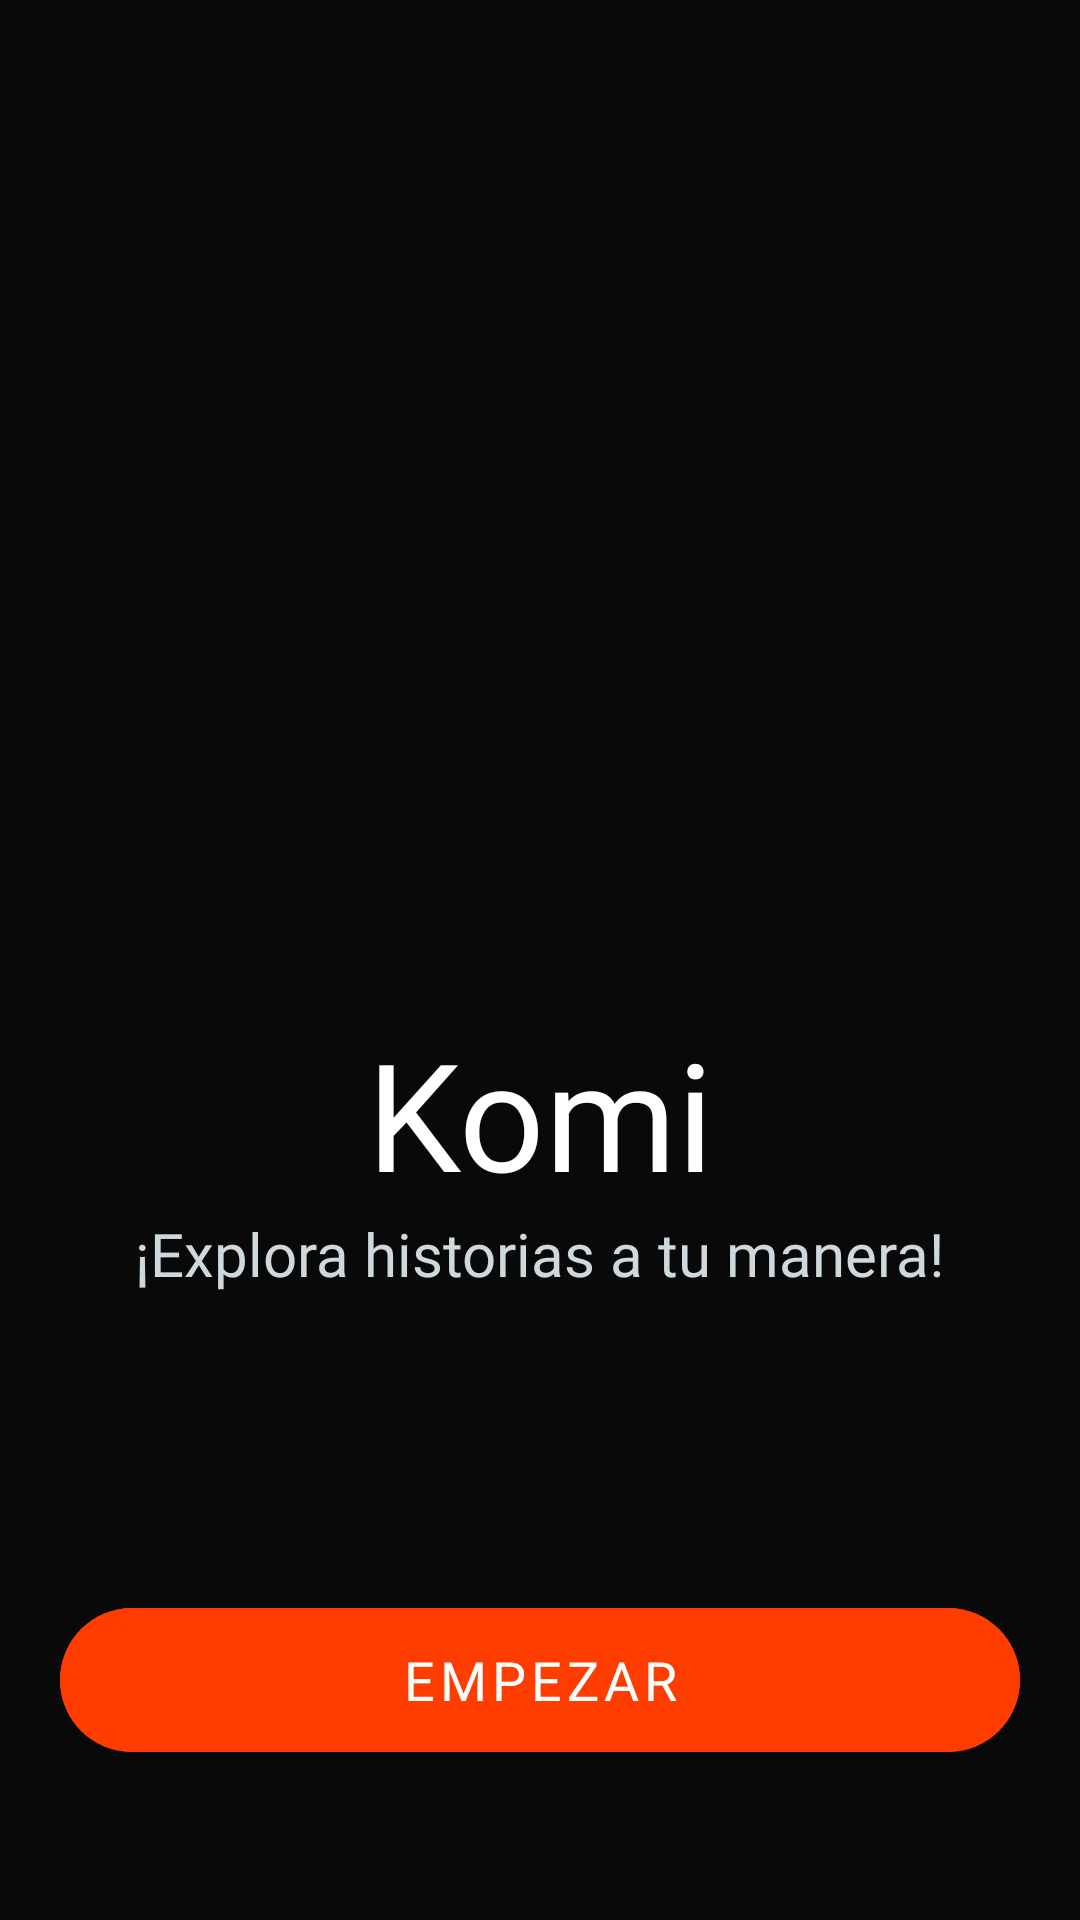

Layout XML and referenced resources for this Android screen:
<!-- AndroidManifest.xml: application theme Theme.Manga_Project -->
<!-- res/layout/activity_launch.xml -->
<?xml version="1.0" encoding="utf-8"?>
<androidx.constraintlayout.widget.ConstraintLayout xmlns:android="http://schemas.android.com/apk/res/android"
    xmlns:app="http://schemas.android.com/apk/res-auto"
    xmlns:tools="http://schemas.android.com/tools"
    android:id="@+id/main"
    android:layout_width="match_parent"
    android:layout_height="match_parent"
    android:background="#090909"
    tools:context=".activities.LaunchActivity">


    <com.google.android.material.imageview.ShapeableImageView
        android:id="@+id/imageView"
        android:layout_width="122dp"
        android:layout_height="145dp"
        android:src="@drawable/mangaverso"
        app:layout_constraintBottom_toTopOf="@+id/btnEmpezar"
        app:layout_constraintEnd_toEndOf="parent"
        app:layout_constraintStart_toStartOf="parent"
        app:layout_constraintTop_toTopOf="parent" />

    <com.google.android.material.textview.MaterialTextView
        android:id="@+id/lblReadily"
        android:layout_width="wrap_content"
        android:layout_height="wrap_content"
        android:fontFamily="@font/sourcesans3_black"
        android:text="@string/app_name"
        android:textSize="50sp"
        android:textColor="@android:color/white"
        app:layout_constraintEnd_toEndOf="parent"
        app:layout_constraintStart_toStartOf="parent"
        app:layout_constraintTop_toBottomOf="@+id/imageView" />

    <com.google.android.material.textview.MaterialTextView
        android:id="@+id/textView"
        android:layout_width="wrap_content"
        android:layout_height="wrap_content"
        android:fontFamily="@font/sourcesans3_light"
        android:text="@string/slogan"
        android:textSize="20sp"
        android:textColor="#cfd8dc"
        app:layout_constraintEnd_toEndOf="parent"
        app:layout_constraintStart_toStartOf="parent"
        app:layout_constraintTop_toBottomOf="@+id/lblReadily" />

    <com.google.android.material.button.MaterialButton
        android:id="@+id/btnEmpezar"
        android:layout_width="0dp"
        android:layout_height="60dp"
        android:layout_marginStart="20dp"
        android:layout_marginEnd="20dp"
        android:layout_marginBottom="50dp"
        android:fontFamily="@font/sourcesans3_semibold"
        android:text="@string/text_start"
        app:cornerRadius="30dp"
        android:backgroundTint="#FF3D00"
        android:textSize="18sp"
        app:layout_constraintBottom_toBottomOf="parent"
        app:layout_constraintEnd_toEndOf="parent"
        app:layout_constraintStart_toStartOf="parent" />


</androidx.constraintlayout.widget.ConstraintLayout>
<!-- resources referenced by this layout -->
<resources>
  <string name="app_name">Komi</string>
  <string name="slogan">¡Explora historias a tu manera!</string>
  <string name="text_start">Empezar</string>
  <style name="Theme.Manga_Project" parent="Theme.MaterialComponents.Light.NoActionBar">
          <item name="colorPrimary">@color/colorPrimary</item>
          <item name="android:statusBarColor">@color/colorDefault</item>
      </style>
  <color name="colorPrimary">#AAB396</color>
  <color name="colorDefault">#6200EE</color>
</resources>
